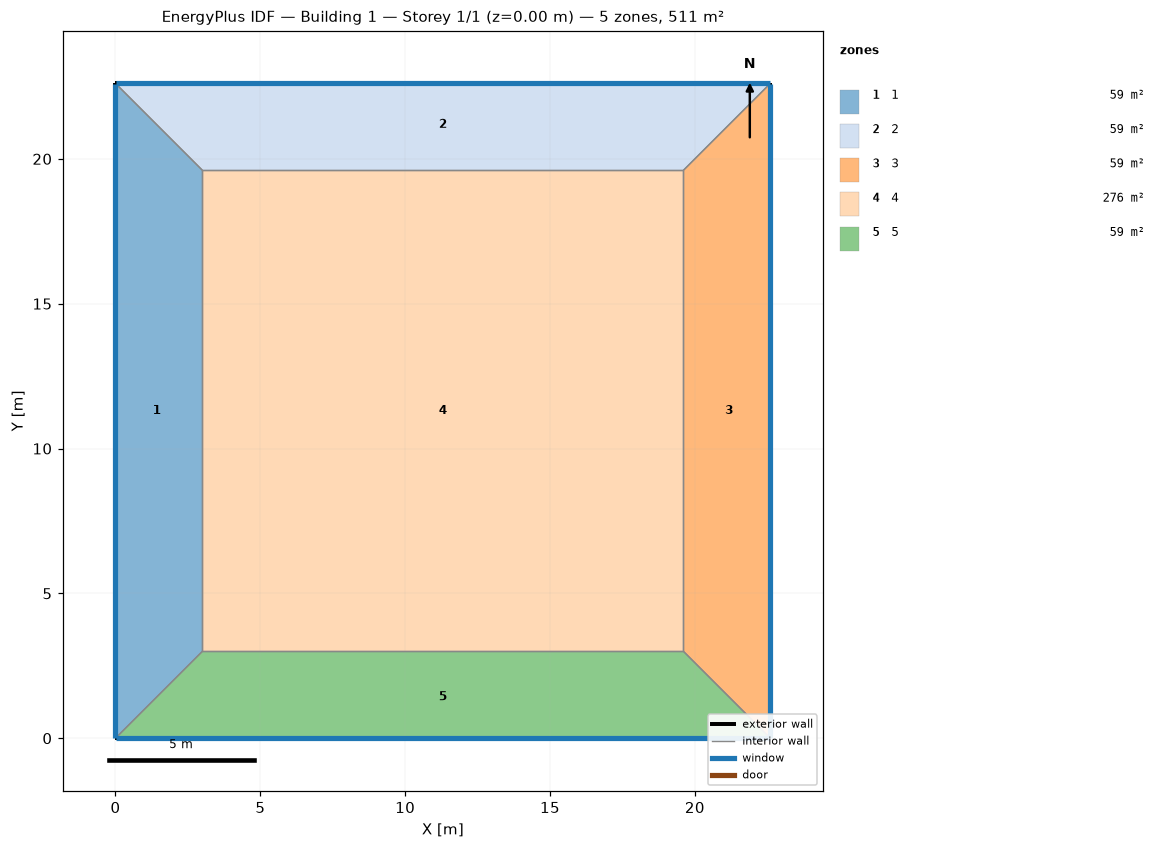
=== STOREY PLAN SPEC (per zone: floor XY polygon, exterior-wall plan segments, windows/doors) ===
zone 1: 1  (58.8 m²)
  floor: (0.00, 0.00) (0.00, 22.61) (3.00, 19.61) (3.00, 3.00)
  exterior wall: (0.00, 22.61) – (0.00, 0.00)  [22.6 m]
    window: (0.00, 22.58) – (0.00, 0.03)  [26.2 m²]
  interior walls: 3
zone 2: 2  (58.8 m²)
  floor: (0.00, 22.61) (22.61, 22.61) (19.61, 19.61) (3.00, 19.61)
  exterior wall: (22.61, 22.61) – (0.00, 22.61)  [22.6 m]
    window: (22.58, 22.61) – (0.03, 22.61)  [26.2 m²]
  interior walls: 3
zone 3: 3  (58.8 m²)
  floor: (22.61, 22.61) (22.61, 0.00) (19.61, 3.00) (19.61, 19.61)
  exterior wall: (22.61, 0.00) – (22.61, 22.61)  [22.6 m]
    window: (22.61, 0.03) – (22.61, 22.58)  [26.2 m²]
  interior walls: 3
zone 4: 4  (275.7 m²)
  floor: (3.00, 3.00) (3.00, 19.61) (19.61, 19.61) (19.61, 3.00)
  interior walls: 4
zone 5: 5  (58.8 m²)
  floor: (22.61, 0.00) (0.00, 0.00) (3.00, 3.00) (19.61, 3.00)
  exterior wall: (0.00, 0.00) – (22.61, 0.00)  [22.6 m]
    window: (0.03, 0.00) – (22.58, 0.00)  [26.2 m²]
  interior walls: 3

=== DERIVED (storey summary) ===
Building: Building 1
Storey: 1 of 1  (floor level z = 0.00 m)
Storey gross floor area: 511.0 m²
Zones on this storey: 5
  - 1: floor 58.8 m²; exterior wall 22.6 m (90.4 m²); 1 window(s) 26.2 m²; WWR 29.0%
  - 2: floor 58.8 m²; exterior wall 22.6 m (90.4 m²); 1 window(s) 26.2 m²; WWR 29.0%
  - 3: floor 58.8 m²; exterior wall 22.6 m (90.4 m²); 1 window(s) 26.2 m²; WWR 29.0%
  - 4: floor 275.7 m²
  - 5: floor 58.8 m²; exterior wall 22.6 m (90.4 m²); 1 window(s) 26.2 m²; WWR 29.0%
Zone adjacency (shared interzone walls):
  - 1 ↔ 2
  - 1 ↔ 4
  - 1 ↔ 5
  - 2 ↔ 3
  - 2 ↔ 4
  - 3 ↔ 4
  - 3 ↔ 5
  - 4 ↔ 5